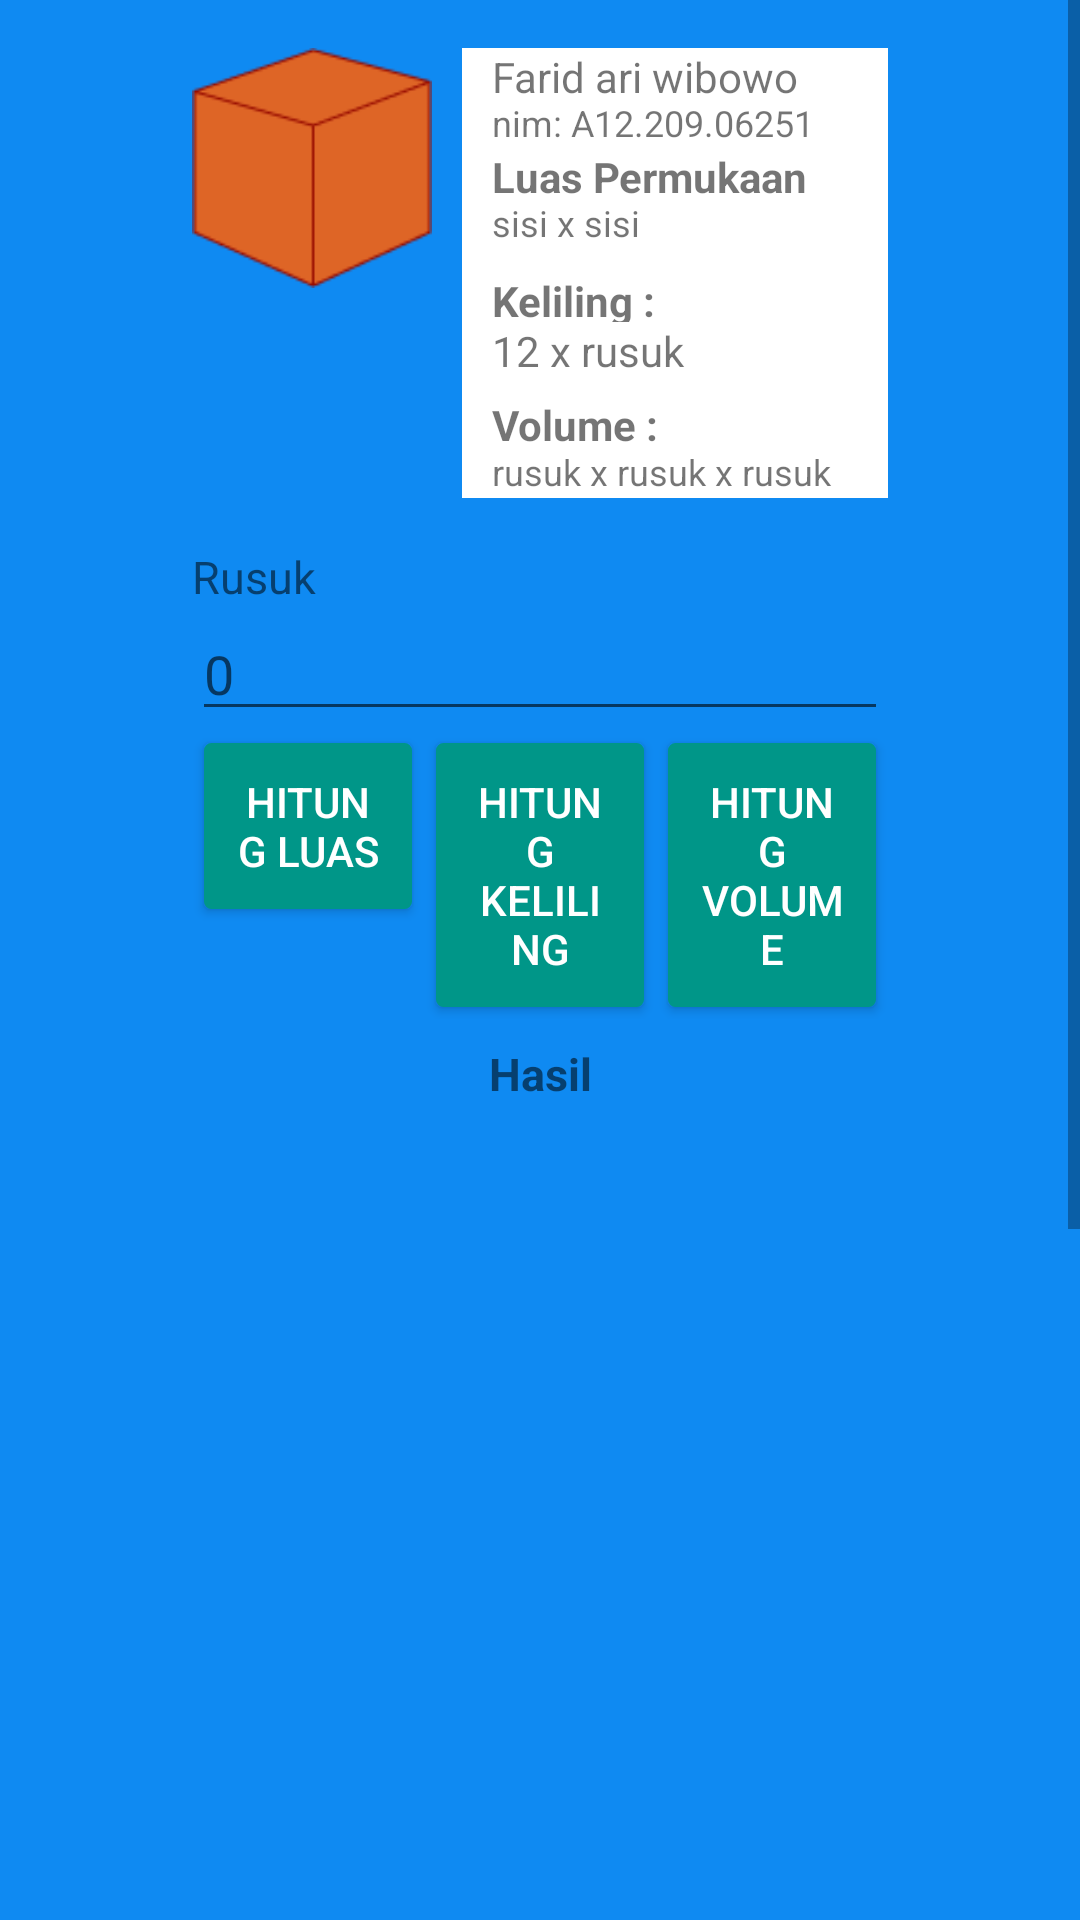

Layout XML and referenced resources for this Android screen:
<!-- AndroidManifest.xml: application theme Theme.TugasTeknologiBergerak -->
<!-- res/layout/activity_hitung_kubus.xml -->
<?xml version="1.0" encoding="utf-8"?>
<ScrollView xmlns:android="http://schemas.android.com/apk/res/android"
    xmlns:tools="http://schemas.android.com/tools"
    android:layout_width="match_parent"
    android:layout_height="match_parent">

    <LinearLayout
        android:layout_width="match_parent"
        android:layout_height="wrap_content"
        android:orientation="vertical"
        android:paddingBottom="@dimen/activity_vertical_margin"
        android:background="@drawable/biru"
        android:paddingLeft="@dimen/activity_horizontal_margin"
        android:paddingRight="@dimen/activity_horizontal_margin"
        android:paddingTop="@dimen/activity_vertical_margin"
        tools:context="com.example.tugasteknologibergerak.MainActivity">

        <RelativeLayout
            android:layout_width="match_parent"
            android:layout_height="wrap_content"
            android:layout_marginBottom="8dp">

            <TableLayout
                android:id="@+id/table_gambar"
                android:layout_width="80dp"
                android:layout_height="80dp"
                android:background="@drawable/biru">

                <ImageView
                    android:id="@+id/gambar"
                    android:layout_width="wrap_content"
                    android:layout_height="wrap_content"
                    android:src="@drawable/kubus" />
            </TableLayout>

            <TableLayout
                android:layout_width="match_parent"
                android:layout_height="150dp"
                android:layout_toEndOf="@+id/table_gambar"
                android:background="@android:color/white"
               android:paddingStart="10dp"
                android:layout_marginStart="10dp"
                tools:ignore="RtlSymmetry">
                <TextView
                    android:layout_width="wrap_content"
                    android:layout_height="0dp"
                    android:layout_weight="1"
                    android:text="@string/nama" />

                <TextView
                    android:layout_width="wrap_content"
                    android:layout_height="0dp"
                    android:layout_weight="1"
                    android:text="@string/nim"
                    android:textSize="12sp" />
                <TextView
                    android:layout_width="match_parent"
                    android:layout_height="0dp"
                    android:layout_weight="1"
                    android:text="@string/luas_permukaan"
                    android:textStyle="bold" />

                <TextView
                    android:layout_width="match_parent"
                    android:layout_height="0dp"
                    android:layout_marginBottom="8dp"
                    android:layout_weight="1"
                    android:textSize="12sp"
                    android:text="sisi x sisi" />

                <TextView
                    android:layout_width="wrap_content"
                    android:layout_height="0dp"
                    android:layout_weight="1"
                    android:text="@string/keliling"
                    android:textStyle="bold" />

                <TextView
                    android:layout_width="wrap_content"
                    android:layout_height="0dp"
                    android:layout_marginBottom="8dp"
                    android:layout_weight="1"
                    android:text="12 x rusuk" />

                <TextView
                    android:layout_width="wrap_content"
                    android:layout_height="0dp"
                    android:layout_weight="1"
                    android:text="@string/volume"
                    android:textStyle="bold" />

                <TextView
                    android:layout_width="wrap_content"
                    android:layout_height="0dp"
                    android:layout_weight="1"
                    android:textSize="12sp"
                    android:text="rusuk x rusuk x rusuk" />
            </TableLayout>
        </RelativeLayout>

        <TextView
            android:layout_width="match_parent"
            android:layout_height="wrap_content"
            android:layout_marginTop="8dp"
            android:text="@string/rusuk"
            android:textSize="15sp" />

        <EditText
            android:id="@+id/edt_rusuk"
            android:layout_width="match_parent"
            android:layout_height="wrap_content"
            android:hint="0"
            android:inputType="numberDecimal"
            android:autofillHints="" />
        <LinearLayout
            android:layout_width="match_parent"
            android:layout_height="wrap_content"
            android:orientation="horizontal">

            <Button
                android:layout_width="0dp"
                android:layout_height="wrap_content"
                android:layout_margin="4dp"
                android:layout_weight="1"
                android:background="@drawable/bg_button"
                android:onClick="hitung_luas"
                android:text="@string/hitung_luas"
                android:textColor="@android:color/white"
                tools:ignore="UsingOnClickInXml" />

            <Button
                android:layout_width="0dp"
                android:layout_height="wrap_content"
                android:layout_margin="4dp"
                android:layout_weight="1"
                android:background="@drawable/bg_button"
                android:onClick="hitung_keliling"
                android:text="@string/hitung_keliling"
                android:textColor="@android:color/white"
                tools:ignore="UsingOnClickInXml"/>

            <Button
                android:layout_width="0dp"
                android:layout_height="wrap_content"
                android:layout_margin="4dp"
                android:layout_weight="1"
                android:background="@drawable/bg_button"
                android:onClick="hitung_volume"
                android:text="@string/hitung_volume"
                android:textColor="@android:color/white"
                tools:ignore="ButtonStyle,UsingOnClickInXml" />
        </LinearLayout>

        <TextView
            android:id="@+id/txt_hasil"
            android:layout_width="match_parent"
            android:layout_height="0dp"
            android:layout_marginTop="8dp"
            android:layout_weight="1"
            android:gravity="center_horizontal"
            android:lines="2"
            android:text="@string/hasil"
            android:textSize="15sp"
            android:textStyle="bold" />

    </LinearLayout>
</ScrollView>
<!-- resources referenced by this layout -->
<resources>
  <dimen name="activity_horizontal_margin">64dp</dimen>
  <dimen name="activity_vertical_margin">16dp</dimen>
  <!-- drawable bg_button (drawable-v24) -->
  <?xml version="1.0" encoding="UTF-8"?>
  <selector xmlns:android="http://schemas.android.com/apk/res/android">
      <item android:state_pressed="true" >
          <shape>
              <solid
                  android:color="@color/colorPrimary" />
              <stroke
                  android:width="5dp"
                  android:color="@android:color/transparent" />
              <corners
                  android:radius="2dp" />
              <padding
                  android:left="10dp"
                  android:top="10dp"
                  android:right="10dp"
                  android:bottom="10dp" />
              <margin
                  android:left="50dp"
                  android:top="50dp"
                  android:right="50dp"
                  android:bottom="50dp"/>
          </shape>
      </item>
      <item>
          <shape>
              <gradient
                  android:startColor="@color/colorPrimary"
                  android:endColor="@color/colorPrimary"
                  android:angle="270" />
              <stroke
                  android:width="1dp"
                  android:color="@color/colorPrimary" />
              <corners
                  android:radius="2dp" />
              <margin
                  android:left="10dp"
                  android:top="10dp"
                  android:right="10dp"
                  android:bottom="10dp"/>
          </shape>
      </item>
  </selector>
  <!-- drawable biru: jpg bitmap (drawable-v24, 3496 bytes) -->
  <!-- drawable kubus: jpg bitmap (drawable-v24, 1884 bytes) -->
  <string name="hasil">Hasil</string>
  <string name="hitung_keliling">Hitung Keliling</string>
  <string name="hitung_luas">Hitung Luas</string>
  <string name="hitung_volume">Hitung Volume</string>
  <string name="keliling">Keliling :</string>
  <string name="luas_permukaan">Luas Permukaan</string>
  
      //bangun datar
  <string name="nama">Farid ari wibowo</string>
  <string name="nim">nim: A12.209.06251</string>
  <string name="rusuk">Rusuk</string>
  <string name="volume">Volume :</string>
  <style name="Theme.TugasTeknologiBergerak" parent="Theme.MaterialComponents.DayNight.DarkActionBar">
          
          <item name="colorPrimary">@color/purple_200</item>
          <item name="colorPrimaryVariant">@color/purple_700</item>
          <item name="colorOnPrimary">@color/black</item>
          
          <item name="colorSecondary">@color/teal_200</item>
          <item name="colorSecondaryVariant">@color/teal_200</item>
          <item name="colorOnSecondary">@color/black</item>
          
          <item name="android:statusBarColor" tools:targetApi="l">?attr/colorPrimaryVariant</item>
          
      </style>
  <color name="colorPrimary">#009688</color>
  <color name="purple_200">#CE93D8</color>
  <color name="purple_700">#7B1FA2</color>
  <color name="black">#000000</color>
  <color name="teal_200">#80CBC4</color>
</resources>
